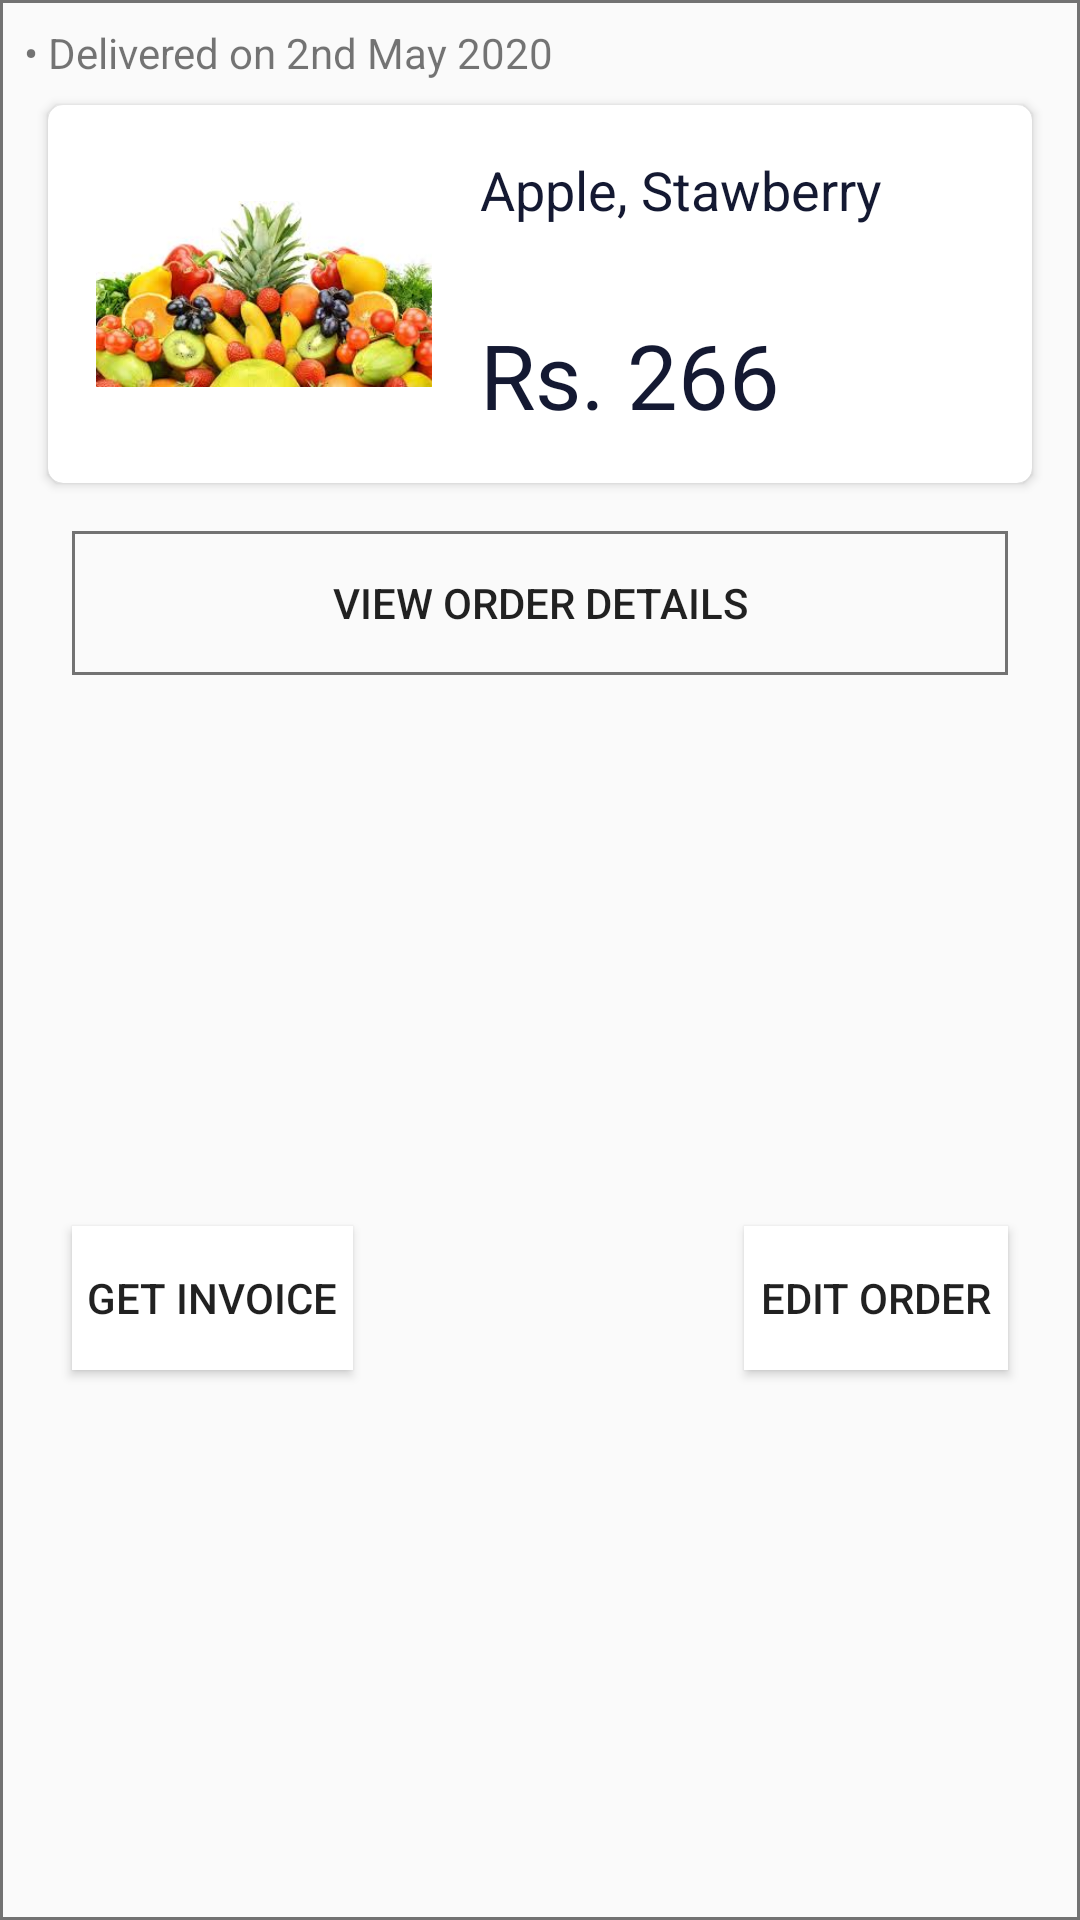

Write the Android layout XML for this screen, with the resource values it uses.
<!-- AndroidManifest.xml: application theme AppTheme -->
<!-- res/layout/order_history_item.xml -->
<?xml version="1.0" encoding="utf-8"?>
<androidx.constraintlayout.widget.ConstraintLayout xmlns:android="http://schemas.android.com/apk/res/android"
    xmlns:app="http://schemas.android.com/apk/res-auto"
    xmlns:tools="http://schemas.android.com/tools"
    android:layout_width="match_parent"
    android:layout_height="wrap_content"
    android:layout_marginTop="5dp"
    android:background="@drawable/input_box">

    <TextView
        android:id="@+id/order_date"
        android:layout_width="wrap_content"
        android:layout_height="wrap_content"
        android:layout_marginStart="8dp"
        android:layout_marginTop="8dp"
        android:text="• Delivered on 2nd May 2020"
        app:layout_constraintStart_toStartOf="parent"
        app:layout_constraintTop_toTopOf="parent" />

    <androidx.cardview.widget.CardView
        android:id="@+id/cardView9"
        android:layout_width="0dp"
        android:layout_height="wrap_content"
        android:layout_marginStart="16dp"
        android:layout_marginTop="8dp"
        android:layout_marginEnd="16dp"
        app:cardCornerRadius="5dp"
        app:layout_constraintEnd_toEndOf="parent"
        app:layout_constraintStart_toStartOf="parent"
        app:layout_constraintTop_toBottomOf="@+id/order_date">

        <androidx.constraintlayout.widget.ConstraintLayout
            android:layout_width="match_parent"
            android:layout_height="match_parent">

            <ImageView
                android:id="@+id/product_img"
                android:layout_width="112dp"
                android:layout_height="94dp"
                android:layout_marginStart="16dp"
                android:layout_marginTop="16dp"
                android:layout_marginBottom="16dp"
                android:adjustViewBounds="true"
                app:layout_constraintBottom_toBottomOf="parent"
                app:layout_constraintStart_toStartOf="parent"
                app:layout_constraintTop_toTopOf="parent"
                app:srcCompat="@drawable/fruits" />

            <TextView
                android:id="@+id/product_name"
                android:layout_width="0dp"
                android:layout_height="wrap_content"
                android:layout_marginStart="16dp"
                android:text="Apple, Stawberry"
                android:textColor="@color/darkForNav"
                android:textSize="18sp"
                app:layout_constraintEnd_toEndOf="parent"
                app:layout_constraintHorizontal_bias="0.0"
                app:layout_constraintStart_toEndOf="@+id/product_img"
                app:layout_constraintTop_toTopOf="@+id/product_img" />

            <TextView
                android:id="@+id/product_price"
                android:layout_width="0dp"
                android:layout_height="wrap_content"
                android:layout_marginStart="16dp"
                android:text="Rs. 266"
                android:textColor="@color/darkForNav"
                android:textSize="30sp"
                app:layout_constraintBottom_toBottomOf="@+id/product_img"
                app:layout_constraintEnd_toEndOf="parent"
                app:layout_constraintHorizontal_bias="0.0"
                app:layout_constraintStart_toEndOf="@+id/product_img"
                app:layout_constraintTop_toBottomOf="@+id/product_name"
                app:layout_constraintVertical_bias="1.0" />
        </androidx.constraintlayout.widget.ConstraintLayout>
    </androidx.cardview.widget.CardView>

    <Button
        android:id="@+id/button2"
        android:layout_width="0dp"
        android:layout_height="wrap_content"
        android:layout_marginStart="8dp"
        android:layout_marginTop="16dp"
        android:layout_marginEnd="8dp"
        android:background="@drawable/input_box"
        android:text="View Order Details"
        app:layout_constraintEnd_toEndOf="@+id/cardView9"
        app:layout_constraintStart_toStartOf="@+id/cardView9"
        app:layout_constraintTop_toBottomOf="@+id/cardView9" />

    <Button
        android:id="@+id/button3"
        android:layout_width="wrap_content"
        android:layout_height="wrap_content"
        android:layout_marginTop="8dp"
        android:layout_marginBottom="8dp"
        android:background="#fff"
        android:padding="5dp"
        android:text="Get Invoice"
        app:layout_constraintBottom_toBottomOf="parent"
        app:layout_constraintStart_toStartOf="@+id/button2"
        app:layout_constraintTop_toBottomOf="@+id/button2" />

    <Button
        android:id="@+id/button4"
        android:layout_width="wrap_content"
        android:layout_height="wrap_content"
        android:layout_marginTop="8dp"
        android:layout_marginBottom="8dp"
        android:background="#fff"
        android:padding="5dp"
        android:text="Edit Order"
        app:layout_constraintBottom_toBottomOf="parent"
        app:layout_constraintEnd_toEndOf="@+id/button2"
        app:layout_constraintTop_toBottomOf="@+id/button2" />
</androidx.constraintlayout.widget.ConstraintLayout>
<!-- resources referenced by this layout -->
<resources>
  <color name="darkForNav">#141932</color>
  <!-- drawable fruits: jpg bitmap (drawable, 11190 bytes) -->
  <!-- drawable input_box (drawable) -->
  <?xml version="1.0" encoding="utf-8"?>
  <shape xmlns:android="http://schemas.android.com/apk/res/android"
      android:shape="rectangle">
      <stroke android:width="1dp"
          android:color="#8A000000" />
  
  </shape>
  <style name="AppTheme" parent="Theme.AppCompat.Light.NoActionBar">
          
          <item name="colorPrimary">@color/colorPrimary</item>
          <item name="colorPrimaryDark">@color/colorPrimaryDark</item>
          <item name="colorAccent">@color/colorAccent</item>
      </style>
  <color name="colorPrimary">#6200EE</color>
  <color name="colorPrimaryDark">#3700B3</color>
  <color name="colorAccent">#03DAC5</color>
</resources>
